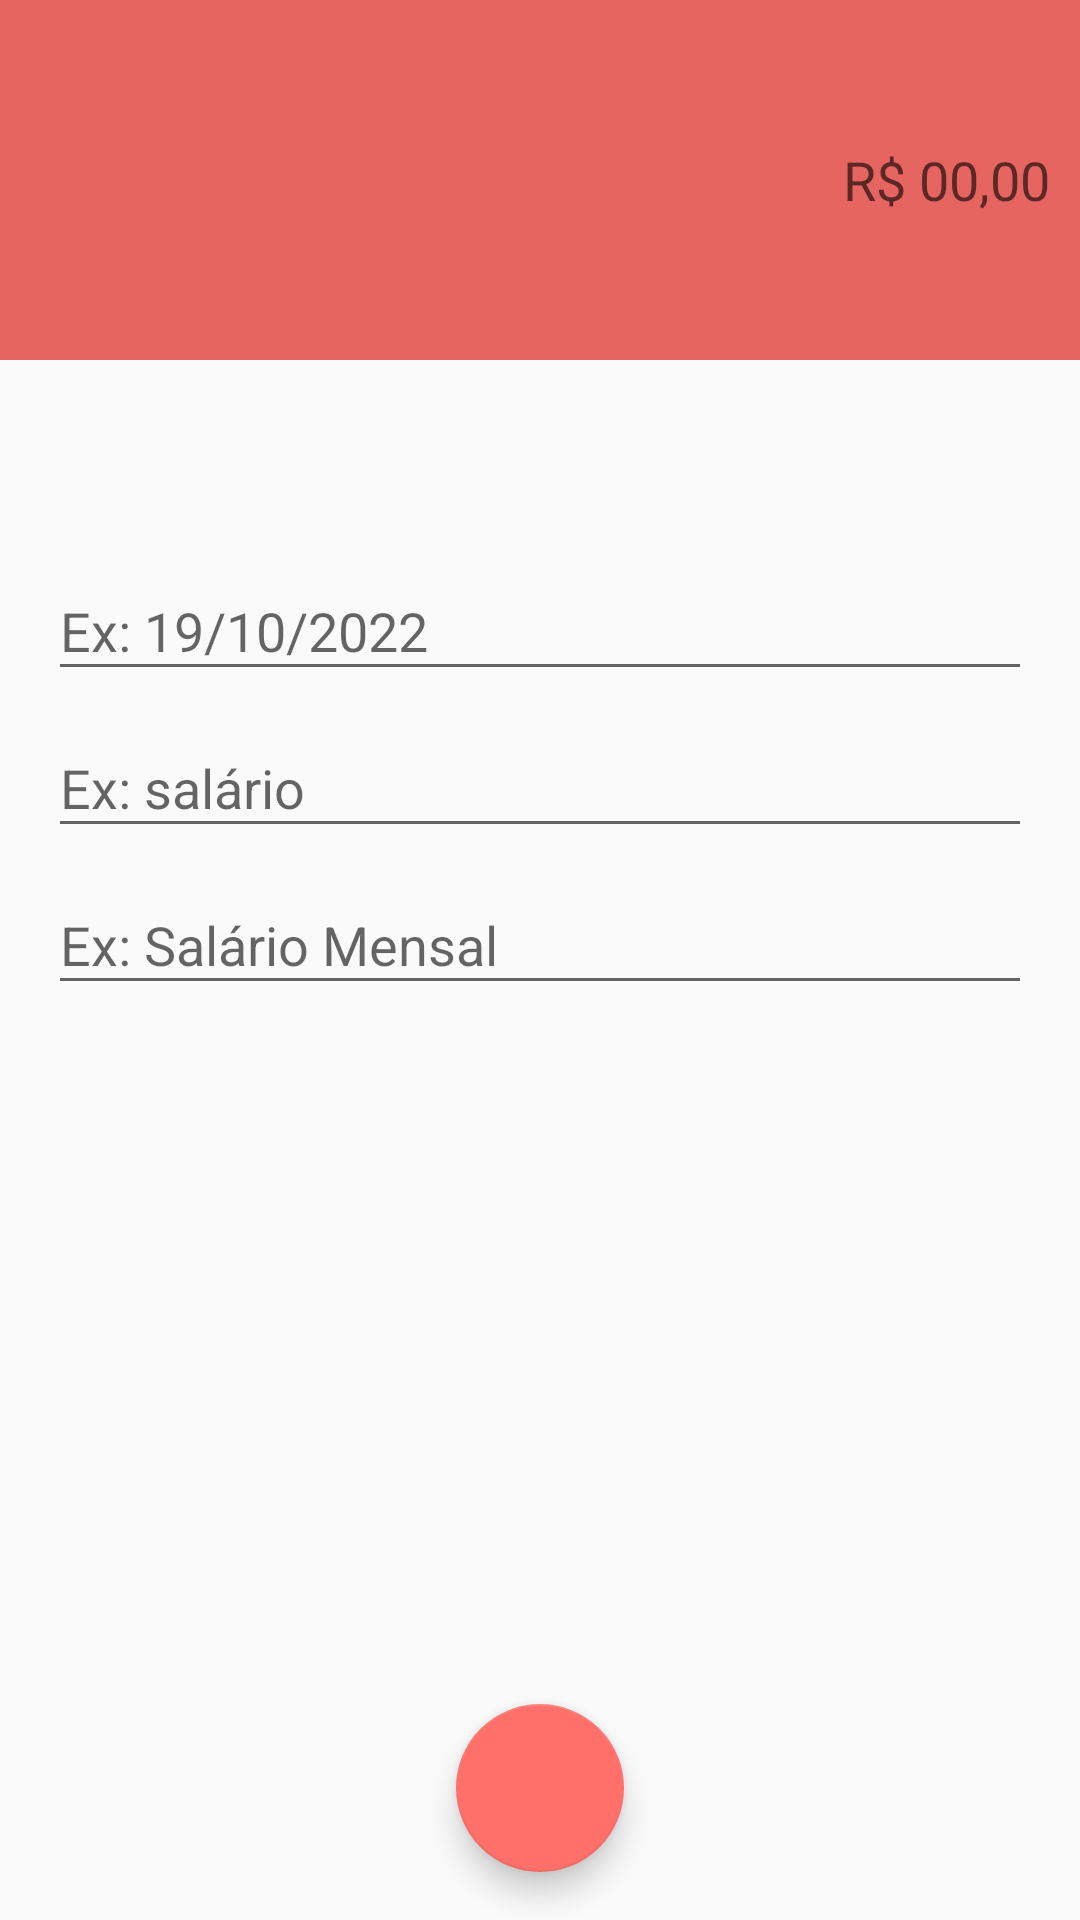

The Android layout XML behind this screen, and the referenced resources:
<!-- AndroidManifest.xml: activity theme despesaTheme -->
<!-- res/layout/activity_despesas.xml -->
<?xml version="1.0" encoding="utf-8"?>
<androidx.constraintlayout.widget.ConstraintLayout xmlns:android="http://schemas.android.com/apk/res/android"
    xmlns:app="http://schemas.android.com/apk/res-auto"
    xmlns:tools="http://schemas.android.com/tools"
    android:id="@+id/fabSalvar"
    android:layout_width="match_parent"
    android:layout_height="match_parent"
    tools:context=".activity.DespesasActivity">

    <LinearLayout
        android:id="@+id/linearLayout"
        android:layout_width="0dp"
        android:layout_height="120dp"
        android:background="@color/colorPrimaryDarkDespesa"
        android:gravity="center"
        android:orientation="vertical"
        android:padding="10dp"
        app:layout_constraintEnd_toEndOf="parent"
        app:layout_constraintStart_toStartOf="parent"
        app:layout_constraintTop_toTopOf="parent">

        <EditText
            android:id="@+id/editValor"
            android:layout_width="match_parent"
            android:layout_height="wrap_content"
            android:background="@android:color/transparent"
            android:ems="10"
            android:gravity="right"
            android:hint="R$ 00,00"
            android:inputType="number|numberDecimal"
            android:textColor="@color/white" />
    </LinearLayout>

    <com.google.android.material.textfield.TextInputLayout
        android:id="@+id/textInputLayout2"
        android:layout_width="0dp"
        android:layout_height="wrap_content"
        android:layout_marginStart="16dp"
        android:layout_marginEnd="16dp"
        app:layout_constraintBottom_toTopOf="@+id/textInputLayout"
        app:layout_constraintEnd_toEndOf="parent"
        app:layout_constraintStart_toStartOf="parent"
        app:layout_constraintTop_toBottomOf="@+id/linearLayout"
        app:layout_constraintVertical_bias="0.16000003"
        app:layout_constraintVertical_chainStyle="packed">

        <com.google.android.material.textfield.TextInputEditText
            android:id="@+id/editData"
            android:layout_width="match_parent"
            android:layout_height="wrap_content"
            android:hint="Ex: 19/10/2022" />
    </com.google.android.material.textfield.TextInputLayout>

    <com.google.android.material.textfield.TextInputLayout
        android:id="@+id/textInputLayout"
        android:layout_width="0dp"
        android:layout_height="wrap_content"
        android:layout_marginStart="16dp"
        android:layout_marginEnd="16dp"
        app:layout_constraintBottom_toTopOf="@+id/textInputLayout3"
        app:layout_constraintEnd_toEndOf="parent"
        app:layout_constraintStart_toStartOf="parent"
        app:layout_constraintTop_toBottomOf="@+id/textInputLayout2">

        <com.google.android.material.textfield.TextInputEditText
            android:id="@+id/editCategoria"
            android:layout_width="match_parent"
            android:layout_height="wrap_content"
            android:hint="Ex: salário" />
    </com.google.android.material.textfield.TextInputLayout>

    <com.google.android.material.textfield.TextInputLayout
        android:id="@+id/textInputLayout3"
        android:layout_width="0dp"
        android:layout_height="wrap_content"
        android:layout_marginStart="16dp"
        android:layout_marginEnd="16dp"
        app:layout_constraintBottom_toBottomOf="parent"
        app:layout_constraintEnd_toEndOf="parent"
        app:layout_constraintStart_toStartOf="parent"
        app:layout_constraintTop_toBottomOf="@+id/textInputLayout">

        <com.google.android.material.textfield.TextInputEditText
            android:id="@+id/editDescricao"
            android:layout_width="match_parent"
            android:layout_height="wrap_content"
            android:hint="Ex: Salário Mensal" />
    </com.google.android.material.textfield.TextInputLayout>

    <com.google.android.material.floatingactionbutton.FloatingActionButton
        android:id="@+id/floatingActionButton2"
        android:layout_width="wrap_content"
        android:layout_height="wrap_content"
        android:layout_marginBottom="16dp"
        android:background="@color/colorAccentDespesa"
        android:clickable="true"
        app:backgroundTint="@color/colorAccentDespesa"
        app:layout_constraintBottom_toBottomOf="parent"
        app:layout_constraintEnd_toEndOf="parent"
        app:layout_constraintStart_toStartOf="parent"
        app:srcCompat="@drawable/ic_confirmar_branco"
        android:onClick="salvarDespesa"/>
</androidx.constraintlayout.widget.ConstraintLayout>
<!-- resources referenced by this layout -->
<resources>
  <color name="colorAccentDespesa">#FF706A</color>
  <color name="colorPrimaryDarkDespesa">#E66560</color>
  <color name="white">#FFFFFFFF</color>
  <style name="despesaTheme" parent="Theme.AppCompat.Light.NoActionBar">
          <item name="windowActionBar">false</item>
          <item name="windowNoTitle">true</item>
          <item name="android:colorPrimary">@color/colorPrimaryDespesa</item>
          <item name="android:colorPrimaryDark">@color/colorPrimaryDarkDespesa</item>
          <item name="android:colorAccent">@color/colorAccentDespesa</item>
      </style>
  <color name="colorPrimaryDespesa">#FF706A</color>
</resources>
